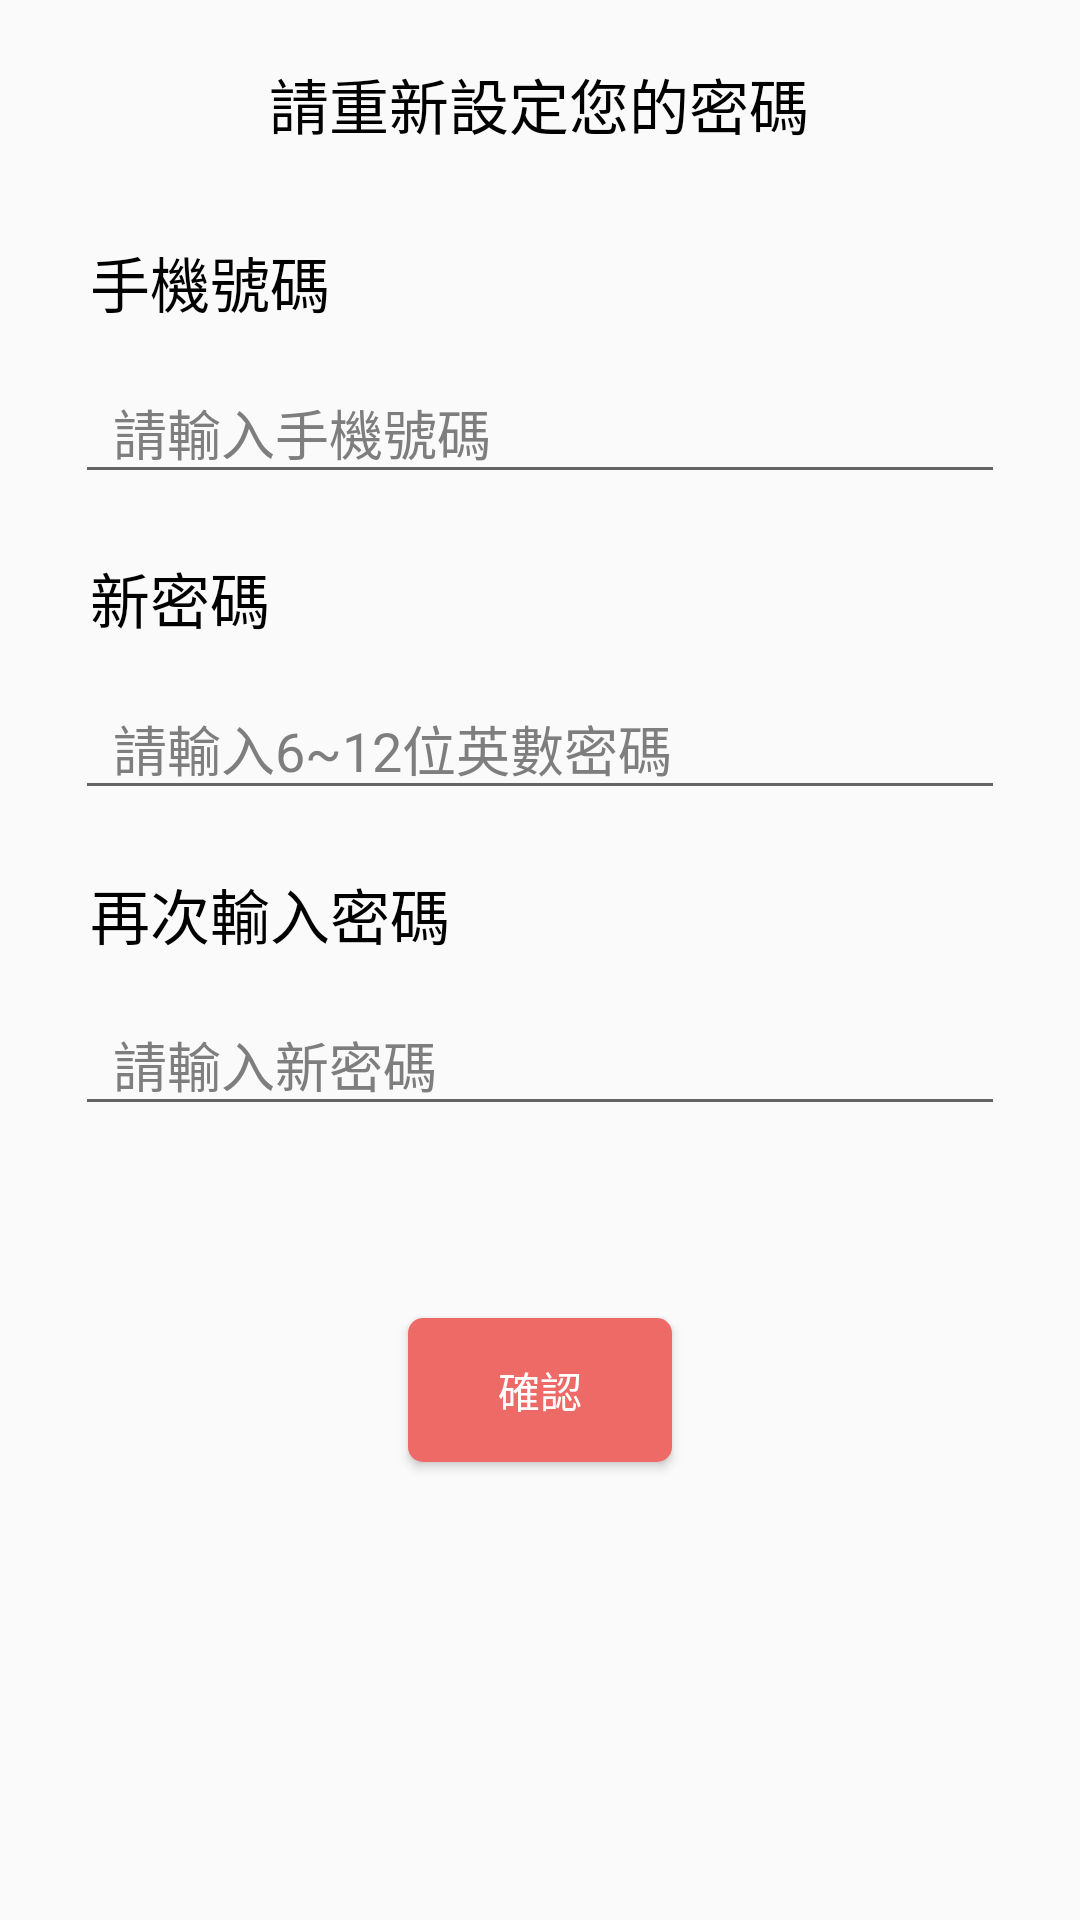

Produce the Android XML layout that renders to this screen, including the resource entries it uses.
<!-- AndroidManifest.xml: application theme Theme.BeipuCharm -->
<!-- res/layout/fragment_forget_password.xml -->
<?xml version="1.0" encoding="utf-8"?>
<androidx.constraintlayout.widget.ConstraintLayout xmlns:android="http://schemas.android.com/apk/res/android"
    xmlns:tools="http://schemas.android.com/tools"
    android:layout_width="match_parent"
    android:layout_height="match_parent"
    xmlns:app="http://schemas.android.com/apk/res-auto"
    tools:context=".Account.AccountForgetPasswordFragment">

    <TextView
        android:id="@+id/textView13"
        android:layout_width="wrap_content"
        android:layout_height="wrap_content"
        android:layout_margin="20dp"
        android:text="請重新設定您的密碼"
        android:textSize="20dp"
        android:textColor="@color/black"
        app:layout_constraintEnd_toEndOf="parent"
        app:layout_constraintHorizontal_bias="0.497"
        app:layout_constraintStart_toStartOf="parent"
        app:layout_constraintTop_toTopOf="parent" />

    <androidx.constraintlayout.widget.ConstraintLayout
        android:id="@+id/constraintLayout"
        android:layout_width="match_parent"
        android:layout_height="0dp"
        android:layout_margin="10dp"
        app:layout_constraintBottom_toBottomOf="parent"
        app:layout_constraintEnd_toEndOf="parent"
        app:layout_constraintStart_toStartOf="parent"
        app:layout_constraintTop_toBottomOf="@+id/textView13"
        app:layout_constraintVertical_bias="1.0">

        <LinearLayout
            android:id="@+id/linearLayout5"
            android:layout_width="match_parent"
            android:layout_height="350dp"
            android:background="@drawable/shape_line"
            android:orientation="vertical"
            app:layout_constraintStart_toStartOf="parent"
            app:layout_constraintTop_toTopOf="parent">

            <TextView
                android:id="@+id/textView14"
                android:layout_width="wrap_content"
                android:layout_height="wrap_content"
                android:layout_marginStart="20dp"
                android:layout_marginTop="20dp"
                android:text="手機號碼"
                android:textColor="@color/black"
                android:textSize="20sp" />

            <EditText
                android:id="@+id/et_phone"
                android:layout_width="match_parent"
                android:layout_height="44dp"
                android:layout_marginStart="15dp"
                android:layout_marginTop="12dp"
                android:layout_marginEnd="15dp"
                android:hint="  請輸入手機號碼"
                android:inputType="number"
                android:textColor="@color/black"
                android:textColorHint="#7e7e7e"
                android:textCursorDrawable="@null" />

            <TextView
                android:id="@+id/textView15"
                android:layout_width="wrap_content"
                android:layout_height="wrap_content"
                android:layout_marginStart="20dp"
                android:layout_marginTop="20dp"
                android:text="新密碼"
                android:textColor="@color/black"
                android:textSize="20sp" />

            <EditText
                android:id="@+id/et_password"
                android:layout_width="match_parent"
                android:layout_height="44dp"
                android:layout_centerHorizontal="true"
                android:layout_marginStart="15dp"
                android:layout_marginTop="12dp"
                android:layout_marginEnd="15dp"
                android:ems="10"
                android:hint="  請輸入6~12位英數密碼"
                android:inputType="textPassword"
                android:textColor="@color/black"
                android:textColorHint="#7e7e7e"
                android:textCursorDrawable="@null" />

            <TextView
                android:id="@+id/textView16"
                android:layout_width="wrap_content"
                android:layout_height="wrap_content"
                android:layout_marginStart="20dp"
                android:layout_marginTop="20dp"
                android:text="再次輸入密碼"
                android:textColor="@color/black"
                android:textSize="20sp" />

            <EditText
                android:id="@+id/et_NewPassword"
                android:layout_width="match_parent"
                android:layout_height="44dp"
                android:layout_centerHorizontal="true"
                android:layout_marginStart="15dp"
                android:layout_marginTop="12dp"
                android:layout_marginEnd="15dp"
                android:ems="10"
                android:hint="  請輸入新密碼"
                android:inputType="textPassword"
                android:textColor="@color/black"
                android:textColorHint="#7e7e7e"
                android:textCursorDrawable="@null" />
        </LinearLayout>

        <Button
            android:id="@+id/button"
            android:layout_width="wrap_content"
            android:layout_height="wrap_content"
            android:layout_marginTop="30dp"
            android:background="@drawable/shape_round_light_typered"
            android:text="確認"
            android:textColor="@color/white"
            app:layout_constraintEnd_toEndOf="parent"
            app:layout_constraintStart_toStartOf="parent"
            app:layout_constraintTop_toBottomOf="@+id/linearLayout5" />
    </androidx.constraintlayout.widget.ConstraintLayout>
</androidx.constraintlayout.widget.ConstraintLayout>
<!-- resources referenced by this layout -->
<resources>
  <color name="black">#FF000000</color>
  <color name="white">#FFFFFFFF</color>
  <!-- drawable shape_round_light_typered (drawable) -->
  <?xml version="1.0" encoding="utf-8"?>
  <shape xmlns:android="http://schemas.android.com/apk/res/android" android:shape="rectangle" >
      <solid android:color="@color/orange" />
      <corners android:radius="5dp"/>
  </shape>
  <style name="Theme.BeipuCharm" parent="Theme.AppCompat.Light.NoActionBar">
          
          <item name="colorPrimary">@color/purple_500</item>
          <item name="colorPrimaryVariant">@color/purple_700</item>
          <item name="colorOnPrimary">@color/white</item>
          
          <item name="colorSecondary">@color/teal_200</item>
          <item name="colorSecondaryVariant">@color/teal_700</item>
          <item name="colorOnSecondary">@color/black</item>
          
          <item name="android:statusBarColor" tools:targetApi="l">?attr/colorPrimaryVariant</item>
          
      </style>
  <color name="orange">#ED6A67</color>
  <color name="purple_500">#FF6200EE</color>
  <color name="purple_700">#FF3700B3</color>
  <color name="teal_200">#FF03DAC5</color>
  <color name="teal_700">#FF018786</color>
</resources>
